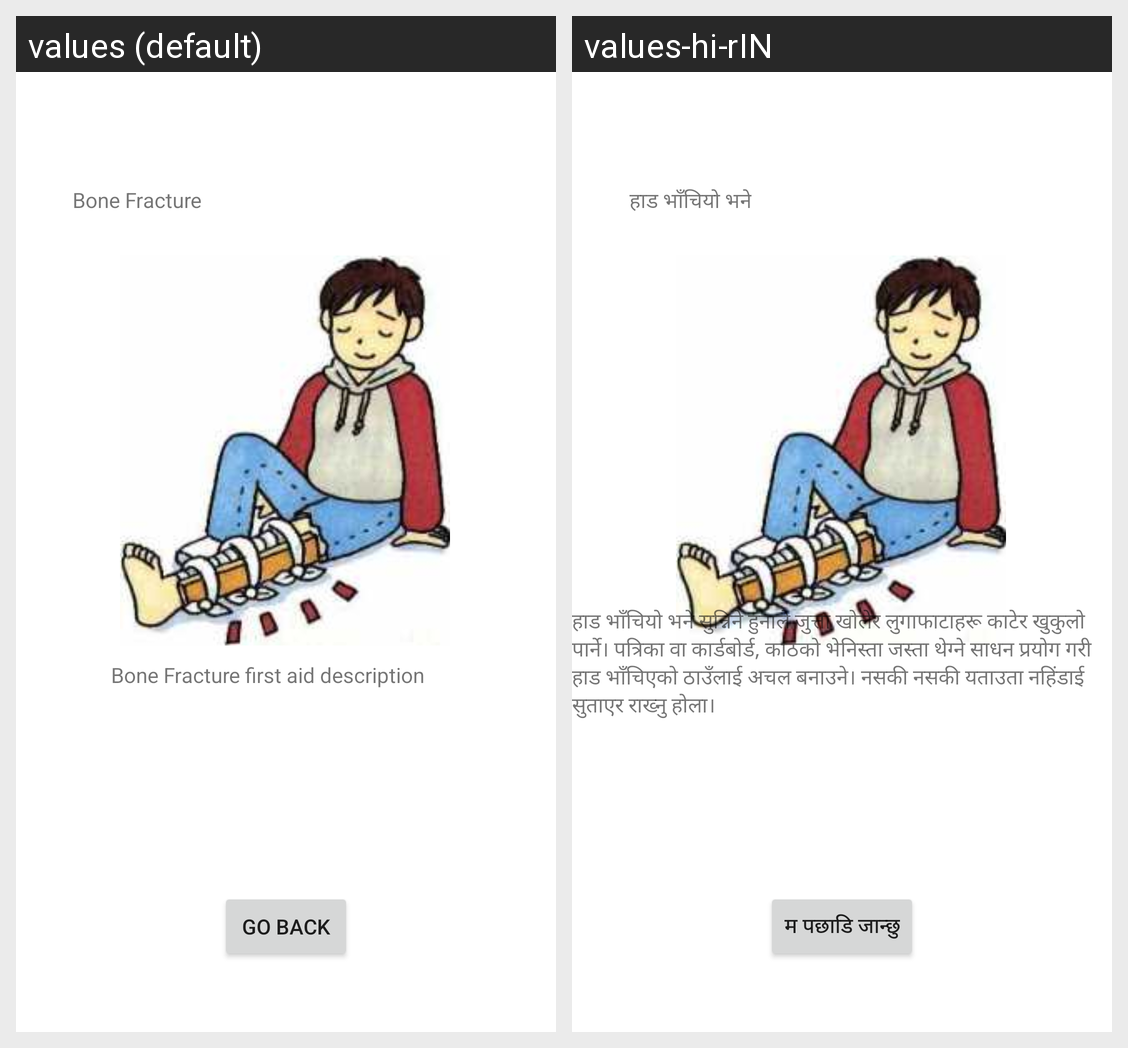

The Android screen above is rendered under two locales of the same app. Produce the string resources it draws, with the default and per-locale values.
Android screen res/layout/activity_first_aid_page6.xml rendered under 2 locales, left to right: values (default), values-hi-rIN. Device: Nexus 5 (rendered at 1080×1920; each locale shown at half size, 540×960, under a caption strip naming it); theme Theme.Surakchya.
Strings drawn on this screen, with the default value and each locale's value (text and hints the layout hard-codes, and strings that could not be matched under every locale, appear in the picture but are not listed):

first_aid_bone_break
  values: Bone Fracture
  values-hi-rIN: हाड भाँचियो भने

first_aid_bone_frac_desc
  values: Bone Fracture first aid description
  values-hi-rIN: हाड भाँचियो भने सुन्निने हुनाले जुत्ता खोलेर लुगाफाटाहरू काटेर खुकुलो पार्ने। पत्रिका वा कार्डबोर्ड, काठको भेनिस्ता जस्ता थेग्ने साधन प्रयोग गरी हाड भाँचिएको ठाउँलाई अचल बनाउने। नसकी नसकी यताउता नहिंडाई सुताएर राख्नु होला। 

back_button
  values: Go Back
  values-hi-rIN: म पछाडि जान्छु
